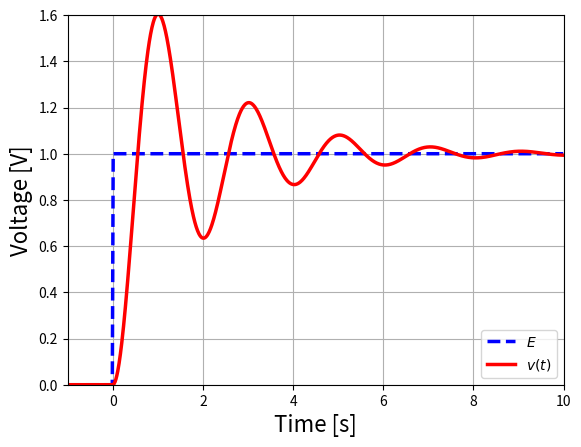

Write the Python code that produced this figure.
#以下の２行はファイルの保存で必要
import matplotlib
matplotlib.use("Agg")

import numpy as np
import matplotlib.pyplot as plt

#素子の値
L=1.0
C=1.0e-1
#R=20.0 #D>0
#R=2.0*np.sqrt(L/C) #D=0の関係
R=1.0  #D<0
E0=1.0
v0=0.0

#判別式
D=np.round(np.power(C*R,2)-4.0*L*C,10) #小数点第10位を四捨五入
print('D=',D)

#定数の計算
if D>0:
    lambda1=(-C*R+np.sqrt(D))/(2*L*C)
    lambda2=(-C*R-np.sqrt(D))/(2*L*C)
    A10=lambda2*E0/(lambda1-lambda2)
    A20=-lambda1*E0/(lambda1-lambda2)
if D==0:
    lambda1= -R/(2.0*L)
    lambda2= -R/(2.0*L)
    A11=-E0
    A21=lambda1*E0
else: #D<0
    alpha=-R/(2*L)
    beta=np.sqrt(-D)/(2*L*C)
    A12=-E0
    A22=alpha*E0/beta



#ヘビサイド関数
def HeavisideFunction(t):
    return 0.5 * (np.sign(np.round(t,10)) + 1)

#v(t)
def vc0(t): #D>0
    #vc=1*t
    #vc=a21*np.exp(lambda2*t)+E0
    vc=(A10*np.exp(lambda1*t)+A20*np.exp(lambda2*t)+E0)*HeavisideFunction(t)
    return vc

def vc1(t): #D=0
    vc=(A11*np.exp(lambda1*t)+A21*t*np.exp(lambda1*t)+E0)*HeavisideFunction(t)
    return vc

def vc2(t): #D<0
    vc=(A12*np.exp(alpha*t)*np.cos(beta*t)+A22*np.exp(alpha*t)*np.sin(beta*t)+E0)*HeavisideFunction(t)
    return vc

#プロット用の配列
dt=0.01
t=np.arange(-1, 10, dt)

#電源
E=E0*HeavisideFunction(t)

#v(t)
if D>0.0:
    v=vc0(t)
elif D==0.0:
    v=vc1(t)
else:
    v=vc2(t)

print(v)

#グラフのサイズ
#plt.figure(figsize=(16, 5))

#電圧プロット
plt.plot(t, E, color="blue", linewidth=2.5, linestyle="--", label=r"$E$")
plt.plot(t, v, color="red", linewidth=2.5, linestyle="-", label=r"$v(t)$")
plt.xlabel("Time [s]", fontsize=16)
plt.ylabel("Voltage [V]", fontsize=16)
plt.legend(loc='lower right')
#グラフの最大値・最小値
plt.xlim(-1, 10) #横軸の最大値・最小値
#vmin=v.min() * 1.1
#vmax=v.max() * 1.1
vmax=1.6
vmin=0.0
plt.ylim(vmin, vmax) #縦軸の最大値・最小値
plt.grid(which="both") #グリッドを入れる

plt.show()
plt.savefig('graph.pdf')
